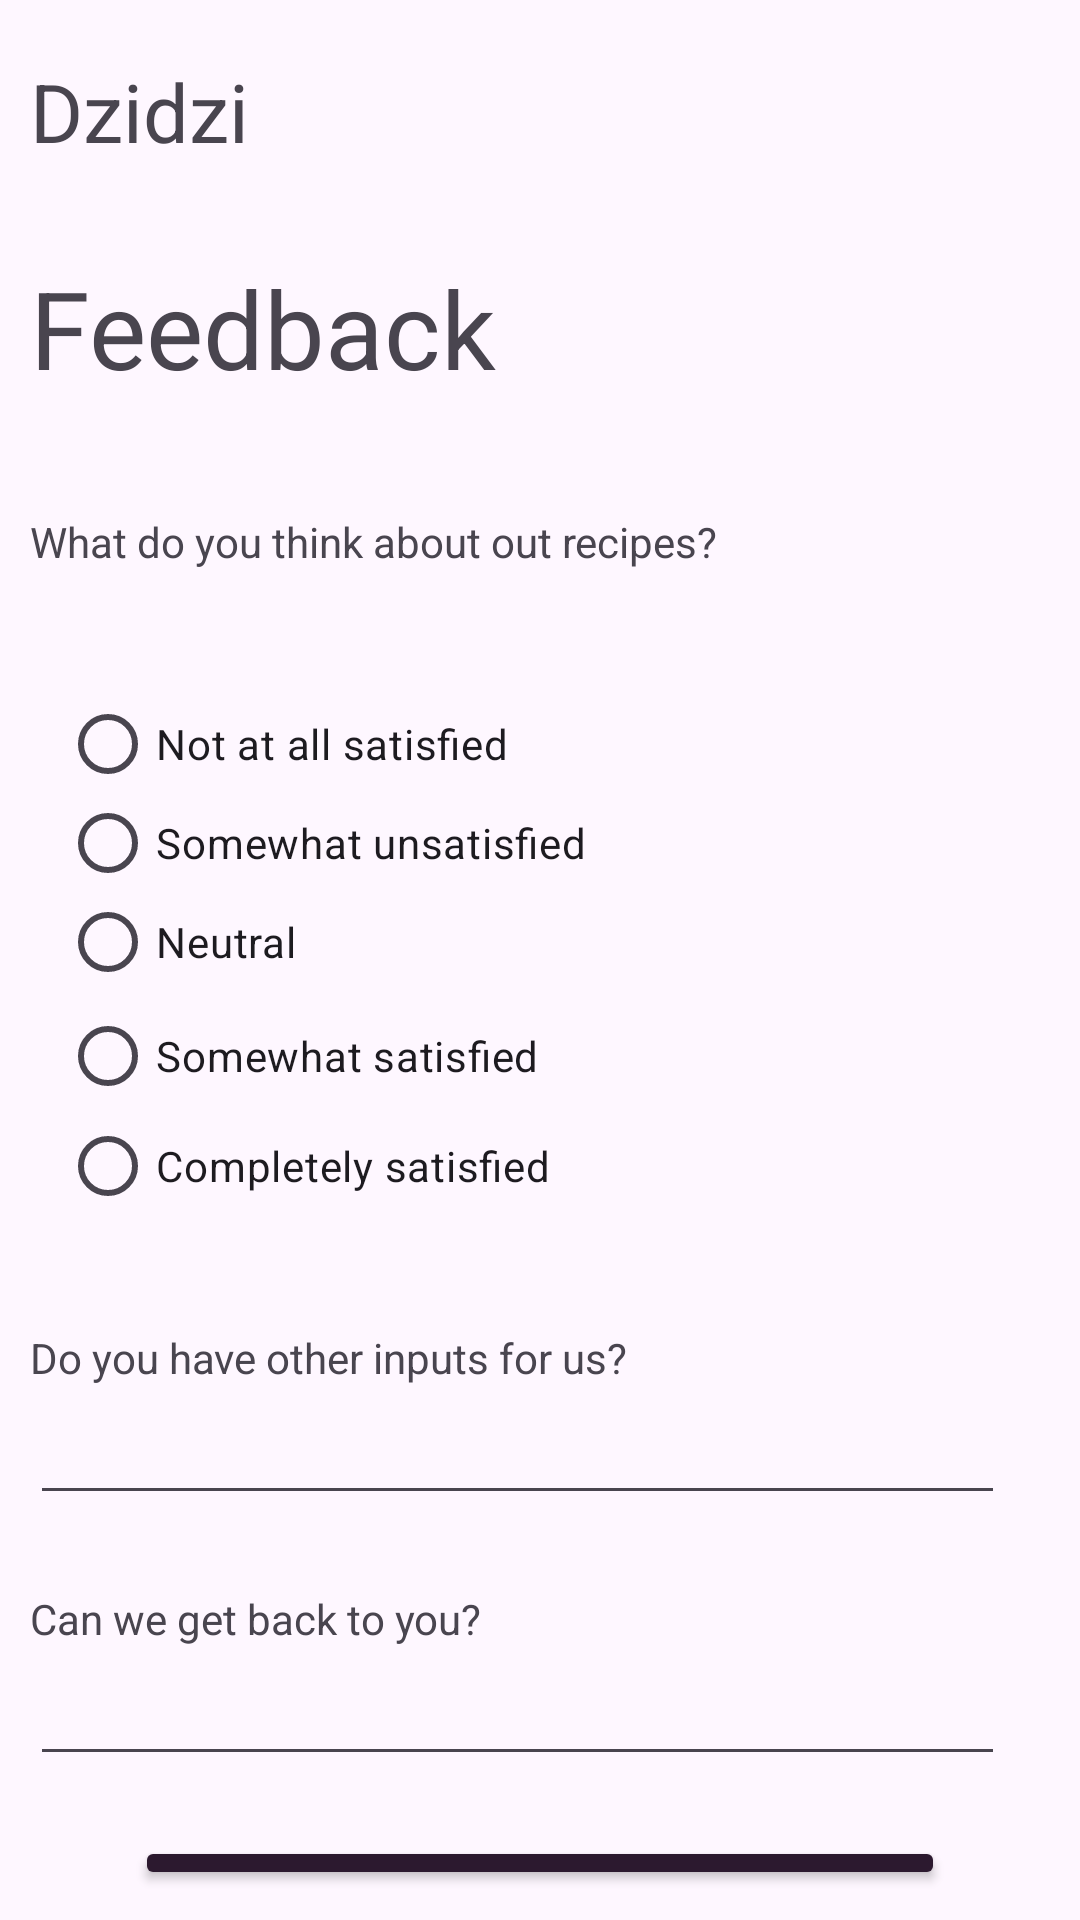

This screen was rendered from an Android layout file. Write that file and the resources it references.
<!-- AndroidManifest.xml: application theme Theme.Dzidzi -->
<!-- res/layout/fragment_feedback.xml -->
<?xml version="1.0" encoding="utf-8"?>
<RelativeLayout xmlns:android="http://schemas.android.com/apk/res/android"
    xmlns:app="http://schemas.android.com/apk/res-auto"
    xmlns:tools="http://schemas.android.com/tools"
    android:layout_width="match_parent"
    android:layout_height="match_parent"
    android:padding="10dp"
    tools:context=".MainActivity">
        <RelativeLayout
        android:layout_width="match_parent"
        android:layout_height="67dp"
        android:layout_marginTop="20dp"
        android:paddingTop="5dp"
        android:paddingBottom="0dp"
        android:id="@+id/feedbackframe3"
        android:layout_below="@+id/feedbackframe4"
        >

        <TextView
            android:id="@+id/feedbacktextView5"
            android:layout_width="251dp"
            android:layout_height="20dp"
            android:text="Can we get back to you?"
            android:textSize="14sp" />

        <com.google.android.material.textfield.TextInputEditText
            android:id="@+id/input1"
            android:layout_width="match_parent"
            android:layout_height="match_parent"
            android:layout_alignParentEnd="true"
            android:layout_alignParentBottom="true"
            android:layout_marginEnd="15dp"
            android:layout_marginBottom="0dp" />


    </RelativeLayout>

    <RelativeLayout
        android:layout_width="match_parent"
        android:layout_height="50dp"
        android:id="@+id/feedbackcontainer"
        >

        <TextView
            android:id="@+id/feedbackHeader"
            android:layout_width="wrap_content"
            android:layout_height="32dp"
            android:layout_marginTop="7dp"
            android:fontFamily="sans-serif"
            android:layout_centerVertical="true"
            android:text="Dzidzi"
            android:textSize="27sp" />

    </RelativeLayout>

    <RelativeLayout
        android:layout_width="match_parent"
        android:layout_height="63dp"
        android:layout_below="@id/feedbackcontainer"
        android:id="@+id/feedbackframe"
        android:layout_marginTop="20dp"
        >

        <FrameLayout
            android:layout_width="322dp"
            android:layout_height="53dp"
            android:layout_alignParentLeft="true"
            android:layout_centerInParent="true">

            <TextView
                android:id="@+id/feedbacktextdislay"
                android:layout_width="fill_parent"
                android:layout_height="fill_parent"
                android:text="Feedback"
                android:textSize="36sp"/>
        </FrameLayout>

    </RelativeLayout>

    <RelativeLayout
        android:layout_width="match_parent"
        android:layout_height="40dp"
        android:layout_below="@id/feedbackframe"
        android:layout_marginTop="20dp"
        android:id="@+id/feedbackframe1"
        android:paddingTop="8dp">

        <TextView
            android:id="@+id/feedbacktextView"
            android:layout_width="251dp"
            android:layout_height="20dp"
            android:text="What do you think about out recipes?"
            android:textSize="14sp"/>
    </RelativeLayout>

    <RelativeLayout
        android:layout_width="match_parent"
        android:layout_height="195dp"
        android:layout_below="@id/feedbackframe1"
        android:layout_marginTop="20dp"
        android:paddingTop="10dp"
        android:paddingBottom="10dp"
        android:paddingLeft="10dp"
        android:paddingRight="10dp"
        android:id="@+id/feedbackframe2"
        >

        <RadioGroup
            android:layout_width="match_parent"
            android:layout_height="match_parent"
            android:id="@+id/radioGroupId">

            <RadioButton
                android:id="@+id/feedbackbutton1"
                android:layout_width="wrap_content"
                android:layout_height="30dp"
                android:text="Not at all satisfied" />

            <RadioButton
                android:id="@+id/feedbackradioButton2"
                android:layout_width="wrap_content"
                android:layout_height="30dp"
                android:layout_marginTop="3dp"
                android:text="Somewhat unsatisfied" />


            <RadioButton
                android:id="@+id/feedbackradioButton3"
                android:layout_width="wrap_content"
                android:layout_height="30dp"
                android:layout_marginTop="3dp"
                android:text="Neutral" />


            <RadioButton
                android:id="@+id/feedbackradioButton4"
                android:layout_width="wrap_content"
                android:layout_height="40dp"
                android:layout_marginTop="3dp"
                android:text="Somewhat satisfied" />



            <RadioButton
                android:id="@+id/feedbackradioButton5"
                android:layout_width="wrap_content"
                android:layout_height="27dp"
                android:text="Completely satisfied"
                android:layout_marginTop="3dp" />



        </RadioGroup>
    </RelativeLayout>

    <RelativeLayout
        android:layout_width="match_parent"
        android:layout_height="67dp"
        android:layout_below="@+id/feedbackframe2"
        android:layout_marginTop="20dp"
        android:paddingTop="5dp"
        android:paddingBottom="0dp"
        android:id="@+id/feedbackframe4"
        >

        <TextView
            android:id="@+id/textView4"
            android:layout_width="251dp"
            android:layout_height="20dp"
            android:text="Do you have other inputs for us?"
            android:textSize="14sp" />

        <com.google.android.material.textfield.TextInputEditText
            android:id="@+id/input2"
            android:layout_width="match_parent"
            android:layout_height="match_parent"
            android:layout_alignParentEnd="true"
            android:layout_alignParentBottom="true"
            android:layout_marginEnd="15dp"
            android:layout_marginBottom="0dp" />


    </RelativeLayout>


    <Button
        android:id="@+id/feedbackbutton"
        android:layout_width="270dp"
        android:layout_height="48dp"
        android:layout_below="@id/feedbackframe3"
        android:layout_centerInParent="true"
        android:layout_marginTop="20dp"
        android:backgroundTint="#2C192F"
        android:text="Submit" />



</RelativeLayout>
<!-- resources referenced by this layout -->
<resources>
  <style name="Theme.Dzidzi" parent="Base.Theme.Dzidzi" />
  <style name="Base.Theme.Dzidzi" parent="Theme.Material3.DayNight.NoActionBar">
          
           <item name="colorPrimary">@color/violet</item>
      </style>
  <color name="violet">#2C192F</color>
</resources>
